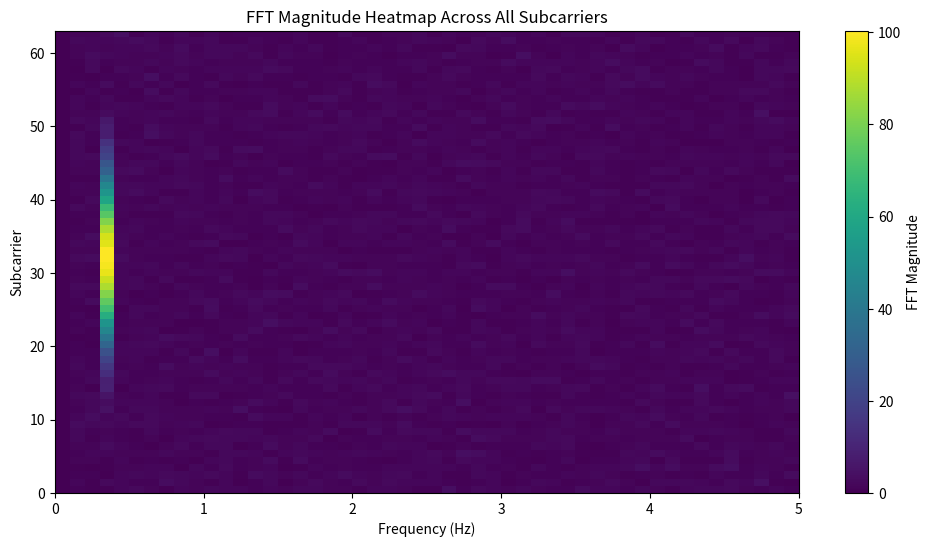

Write the Python code that produced this figure.
import numpy as np
import matplotlib.pyplot as plt

# -------------------------------------------------------
# PARAMETERS
# -------------------------------------------------------

num_samples = 1000          # 10 seconds @100 Hz
num_subcarriers = 64
sampling_rate = 100         # packets/sec

time = np.linspace(0, 10, num_samples)

# -------------------------------------------------------
# SIMULATE CSI
# -------------------------------------------------------

person_present = np.random.normal(
    0,
    0.05,
    (num_samples, num_subcarriers)
)

breathing_freq = 0.3

breathing_signal = np.sin(
    2 * np.pi * breathing_freq * time
)

subcarrier_idx = np.arange(num_subcarriers)

weights = np.exp(
    -((subcarrier_idx - 32) ** 2) /
    (2 * 8 ** 2)
)

weights = weights / np.max(weights)

breathing_amplitude = 0.2

person_present += (
    breathing_amplitude *
    np.outer(breathing_signal, weights)
)

# -------------------------------------------------------
# FFT OF EVERY SUBCARRIER
# -------------------------------------------------------

num_positive = num_samples // 2

fft_heatmap = np.zeros((num_subcarriers, num_positive))

for sc in range(num_subcarriers):

    # Extract one subcarrier
    signal = person_present[:, sc]

    # Remove DC component
    signal = signal - np.mean(signal)

    # FFT
    fft_result = np.fft.fft(signal)

    # Magnitude
    magnitude = np.abs(fft_result)

    # Positive frequencies only
    fft_heatmap[sc] = magnitude[:num_positive]

# -------------------------------------------------------
# FREQUENCY AXIS
# -------------------------------------------------------

frequencies = np.fft.fftfreq(
    num_samples,
    d=1 / sampling_rate
)

positive_freq = frequencies[:num_positive]

# -------------------------------------------------------
# PLOT HEATMAP
# -------------------------------------------------------

plt.figure(figsize=(12, 6))

plt.imshow(
    fft_heatmap,
    aspect='auto',
    origin='lower',
    extent=[
        positive_freq[0],
        positive_freq[-1],
        0,
        num_subcarriers - 1
    ]
)

plt.colorbar(label="FFT Magnitude")

plt.xlabel("Frequency (Hz)")
plt.ylabel("Subcarrier")
plt.title("FFT Magnitude Heatmap Across All Subcarriers")
plt.xlim(0, 5)
plt.show()
